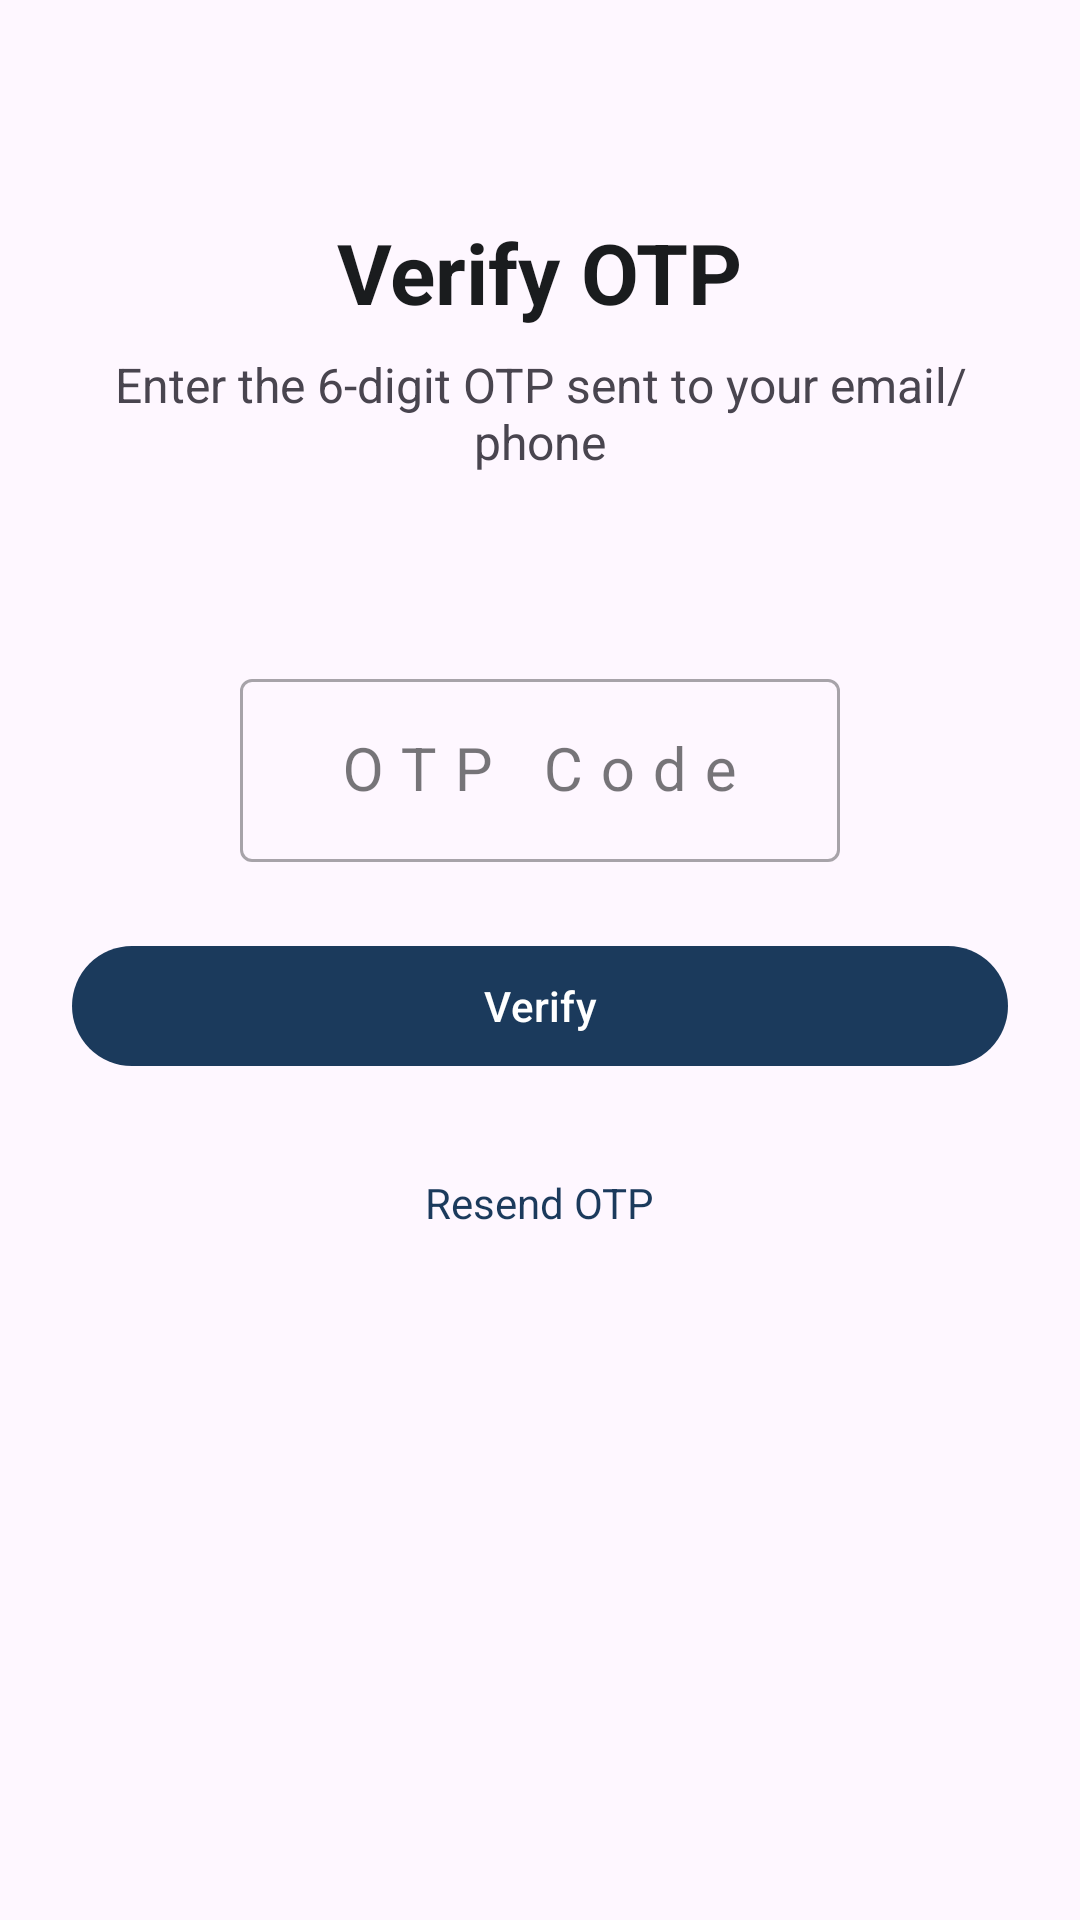

Android layout source for this screen:
<!-- AndroidManifest.xml: application theme Theme.NyayaSarathi -->
<!-- res/layout/fragment_otp_verify.xml -->
<?xml version="1.0" encoding="utf-8"?>
<androidx.constraintlayout.widget.ConstraintLayout
    xmlns:android="http://schemas.android.com/apk/res/android"
    xmlns:app="http://schemas.android.com/apk/res-auto"
    android:layout_width="match_parent"
    android:layout_height="match_parent"
    android:padding="24dp">

    <TextView
        android:id="@+id/tv_title"
        android:layout_width="wrap_content"
        android:layout_height="wrap_content"
        android:layout_marginTop="48dp"
        android:text="Verify OTP"
        android:textSize="28sp"
        android:textStyle="bold"
        android:textColor="?attr/colorOnSurface"
        app:layout_constraintEnd_toEndOf="parent"
        app:layout_constraintStart_toStartOf="parent"
        app:layout_constraintTop_toTopOf="parent" />

    <TextView
        android:id="@+id/tv_subtitle"
        android:layout_width="0dp"
        android:layout_height="wrap_content"
        android:layout_marginTop="8dp"
        android:gravity="center"
        android:text="Enter the 6-digit OTP sent to your email/phone"
        android:textSize="16sp"
        android:textColor="?attr/colorOnSurfaceVariant"
        app:layout_constraintEnd_toEndOf="parent"
        app:layout_constraintStart_toStartOf="parent"
        app:layout_constraintTop_toBottomOf="@id/tv_title" />

    <TextView
        android:id="@+id/tv_identifier"
        android:layout_width="wrap_content"
        android:layout_height="wrap_content"
        android:layout_marginTop="4dp"
        android:textSize="14sp"
        android:textStyle="bold"
        android:textColor="?attr/colorPrimary"
        app:layout_constraintEnd_toEndOf="parent"
        app:layout_constraintStart_toStartOf="parent"
        app:layout_constraintTop_toBottomOf="@id/tv_subtitle" />

    <com.google.android.material.textfield.TextInputLayout
        android:id="@+id/til_otp"
        style="@style/Widget.MaterialComponents.TextInputLayout.OutlinedBox"
        android:layout_width="200dp"
        android:layout_height="wrap_content"
        android:layout_marginTop="40dp"
        android:hint="OTP Code"
        app:layout_constraintEnd_toEndOf="parent"
        app:layout_constraintStart_toStartOf="parent"
        app:layout_constraintTop_toBottomOf="@id/tv_identifier">

        <com.google.android.material.textfield.TextInputEditText
            android:id="@+id/et_otp"
            android:layout_width="match_parent"
            android:layout_height="wrap_content"
            android:gravity="center"
            android:inputType="numberPassword"
            android:letterSpacing="0.3"
            android:maxLength="6"
            android:textSize="20sp" />

    </com.google.android.material.textfield.TextInputLayout>

    <com.google.android.material.button.MaterialButton
        android:id="@+id/btn_verify"
        android:layout_width="0dp"
        android:layout_height="wrap_content"
        android:layout_marginTop="24dp"
        android:text="Verify"
        android:textAllCaps="false"
        app:layout_constraintEnd_toEndOf="parent"
        app:layout_constraintStart_toStartOf="parent"
        app:layout_constraintTop_toBottomOf="@id/til_otp" />

    <com.google.android.material.progressindicator.LinearProgressIndicator
        android:id="@+id/progress_bar"
        android:layout_width="0dp"
        android:layout_height="wrap_content"
        android:indeterminate="true"
        android:visibility="gone"
        app:layout_constraintEnd_toEndOf="parent"
        app:layout_constraintStart_toStartOf="parent"
        app:layout_constraintTop_toBottomOf="@id/btn_verify" />

    <TextView
        android:id="@+id/tv_error"
        android:layout_width="0dp"
        android:layout_height="wrap_content"
        android:layout_marginTop="16dp"
        android:gravity="center"
        android:textColor="?attr/colorError"
        android:textSize="14sp"
        android:visibility="gone"
        app:layout_constraintEnd_toEndOf="parent"
        app:layout_constraintStart_toStartOf="parent"
        app:layout_constraintTop_toBottomOf="@id/progress_bar" />

    <TextView
        android:id="@+id/tv_resend_otp"
        android:layout_width="wrap_content"
        android:layout_height="wrap_content"
        android:layout_marginTop="24dp"
        android:padding="8dp"
        android:text="Resend OTP"
        android:textColor="?attr/colorPrimary"
        android:textSize="14sp"
        app:layout_constraintEnd_toEndOf="parent"
        app:layout_constraintStart_toStartOf="parent"
        app:layout_constraintTop_toBottomOf="@id/tv_error" />

</androidx.constraintlayout.widget.ConstraintLayout>
<!-- resources referenced by this layout -->
<resources>
  <style name="Theme.NyayaSarathi" parent="Theme.Material3.DayNight.NoActionBar">
          <item name="colorPrimary">@color/primary</item>
          <item name="colorPrimaryContainer">@color/primary_container</item>
          <item name="colorOnPrimary">@color/on_primary</item>
          <item name="colorOnPrimaryContainer">@color/on_primary_container</item>
          <item name="colorSecondary">@color/secondary</item>
          <item name="colorSecondaryContainer">@color/secondary_container</item>
          <item name="colorOnSecondary">@color/on_secondary</item>
          <item name="colorTertiary">@color/tertiary</item>
          <item name="colorError">@color/error</item>
          <item name="colorSurface">@color/surface</item>
          <item name="colorOnSurface">@color/on_surface</item>
          <item name="colorSurfaceVariant">@color/surface_variant</item>
          <item name="android:statusBarColor">@color/primary</item>
      </style>
  <color name="primary">#1B3A5C</color>
  <color name="primary_container">#D4E3F5</color>
  <color name="on_primary">#FFFFFF</color>
  <color name="on_primary_container">#001D36</color>
  <color name="secondary">#B8860B</color>
  <color name="secondary_container">#FFDEA6</color>
  <color name="on_secondary">#FFFFFF</color>
  <color name="tertiary">#006B5E</color>
  <color name="error">#BA1A1A</color>
  <color name="surface">#FDFCFF</color>
  <color name="on_surface">#1A1C1E</color>
  <color name="surface_variant">#E0E2EC</color>
</resources>
